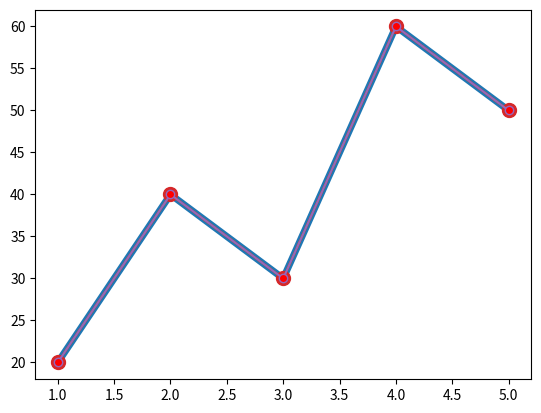

Reproduce this figure in Python.
import matplotlib.pyplot as plt

x=[1,2,3,4,5]
y=[20,40,30,60,50]

plt.plot(x,y,color="red") # for color
plt.plot(x,y,linewidth=5) # for width 
plt.plot(x,y,linestyle="--") # for style 
plt.plot(x,y,marker="o") # for Marker (o, *, +, x, s, ^, D)
plt.plot(x,y,marker="o",markersize=10) # for marker size
plt.plot(x,y,marker="o",
markerfacecolor="red") # for marker color

plt.show()
